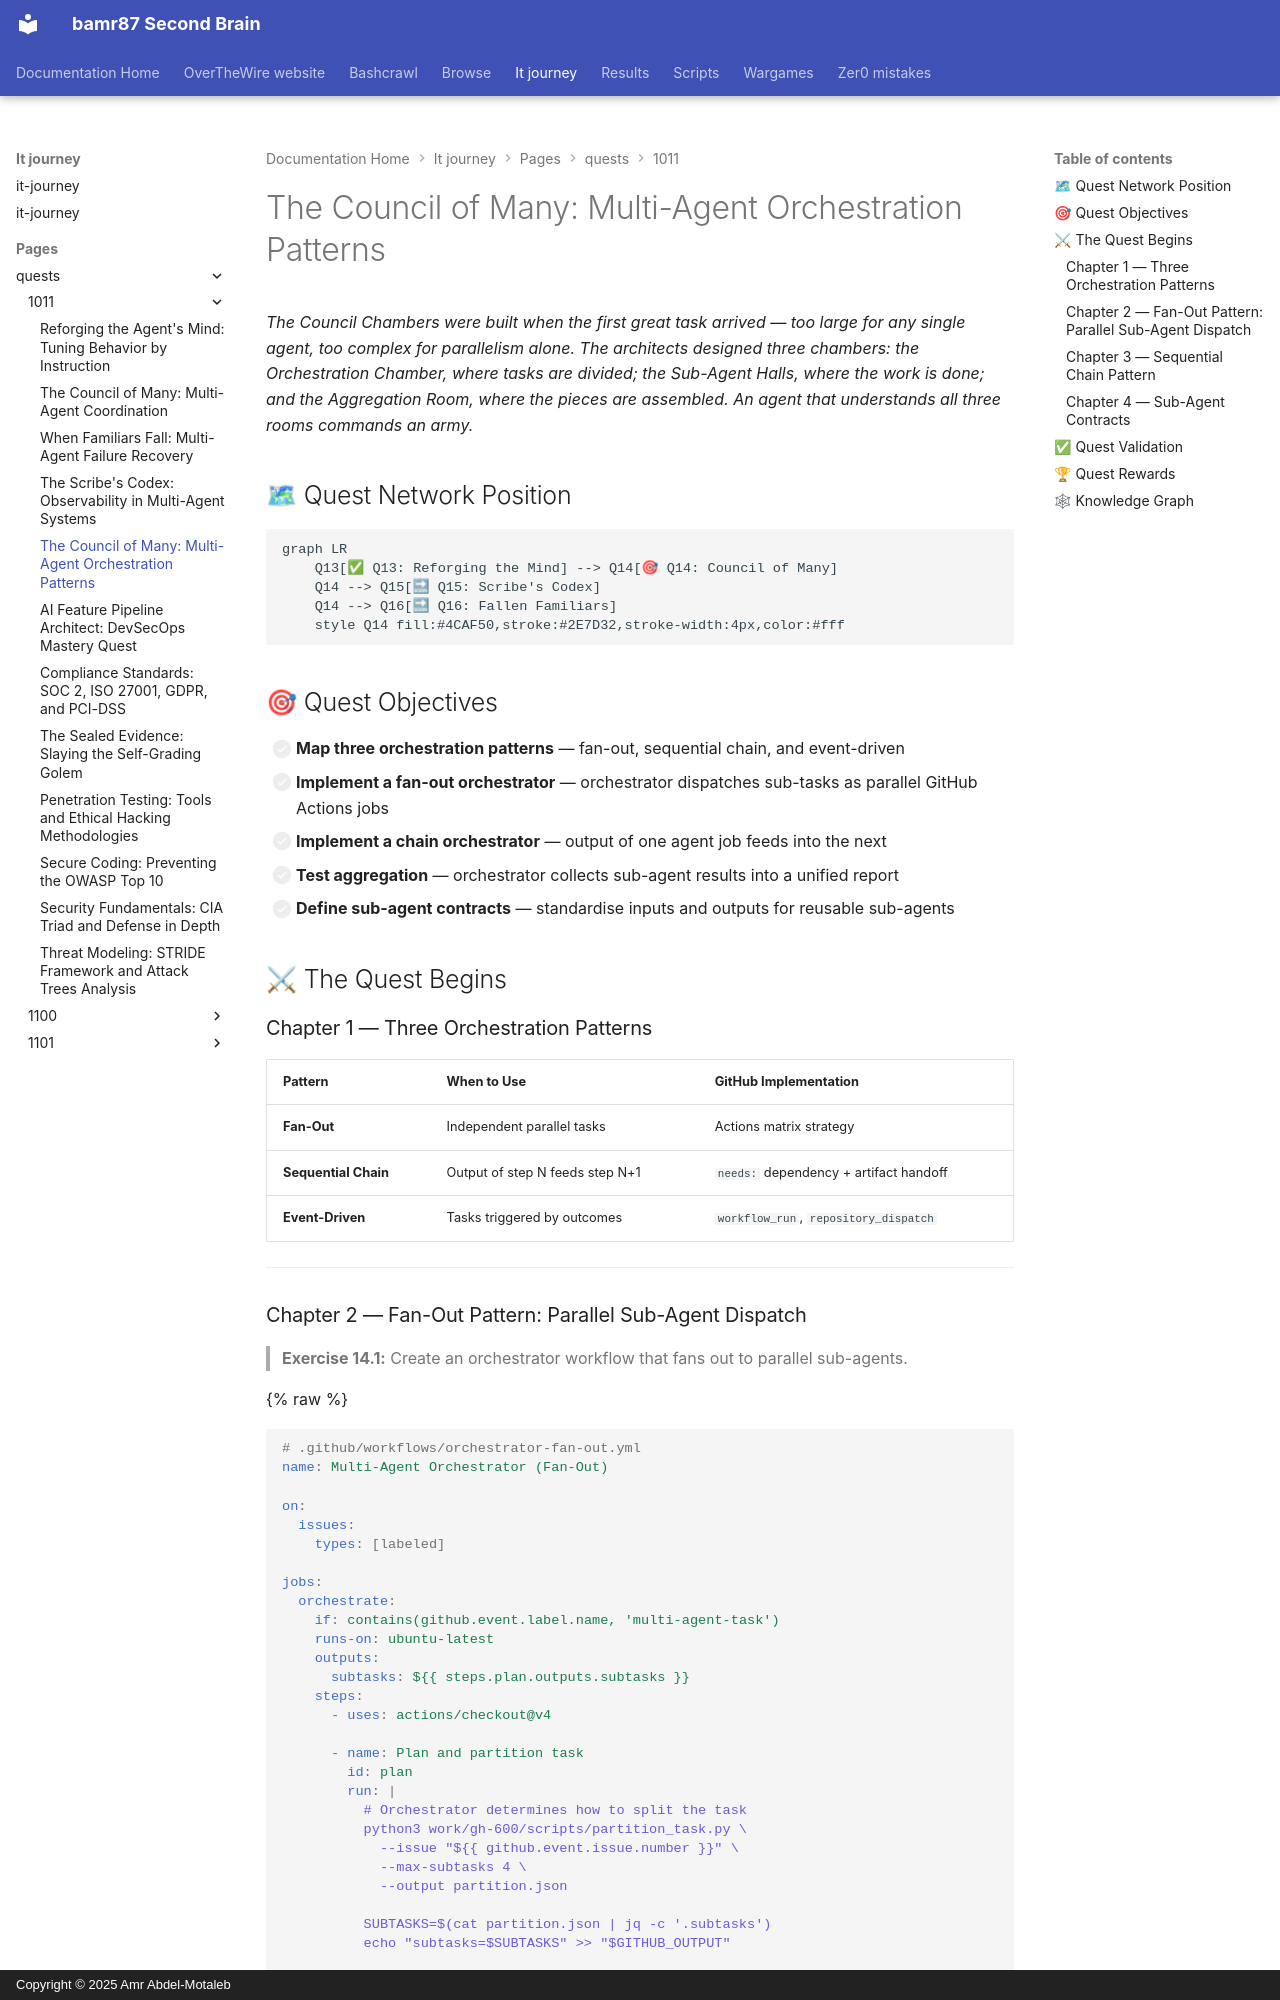

repository: bamr87/README · page: it-journey/pages/_quests/1011/agentic-multi-agent-orchestration-patterns/index.html · generator: mkdocs · copyright: Copyright © 2025 Amr Abdel-Motaleb

---
author: IT-Journey Team
categories:
- Quests
- Agentic-AI
- Hard
comments: true
date: '2026-05-17T00:00:00.000Z'
description: 'Build multi-agent systems on GitHub: design fan-out, sequential chain,
  and event-driven orchestrators that dispatch sub-agent jobs and aggregate their
  results.'
difficulty: 🔴 Hard
draft: false
estimated_time: 2-3 hours
excerpt: One agent is a soldier. A council of agents is an army. But armies without
  commanders create chaos, not victory. Learn to orchestrate — to divide, assign,
  coordinate, and unify.
fmContentType: quest
keywords:
  primary:
  - gh-600
  - multi-agent orchestration
  secondary:
  - agent coordination
  - fan-out pattern
  - orchestrator sub-agent
lastmod: '2026-05-17T00:00:00.000Z'
layout: quest
learning_style: hands-on
level: '1011'
mermaid: true
permalink: /quests/1011/agentic-multi-agent-orchestration-patterns/
prerequisites:
  knowledge_requirements:
  - Completed Q13 (Behaviour Tuning)
  - Solid understanding of GitHub Actions matrix and workflow_call
  system_requirements:
  - GitHub account with Actions enabled
  - Copilot coding agent access
preview: /images/previews/agentic-multi-agent-orchestration-patterns.png
primary_technology: github-copilot
quest_arc: The Agentic Codex
quest_dependencies:
  recommended_quests: []
  required_quests:
  - /quests/1011/agentic-behavior-tuning/
  unlocks_quests:
  - /quests/1011/agentic-multi-agent-observability/
quest_line: gh-600
quest_series: agentic-ai-mastery
quest_type: main_quest
redirect_from:
- /quests/gh-600/agentic-multi-agent-orchestration-patterns/
rewards:
  badges:
  - 👑 Council Commander
  progression_points: 100
  skills_unlocked:
  - 🕸 Multi-Agent Architecture
  - 🔀 Fan-Out Orchestration
skill_focus: devops
source_file: pages/_quests/1011/agentic-multi-agent-orchestration-patterns.md
source_repo: bamr87/it-journey
source_url: https://github.com/bamr87/it-journey/blob/main/pages/_quests/1011/agentic-multi-agent-orchestration-patterns.md
sub_title: 'Level 1011 Quest 2/4 — Domain 5: Multi-Agent Systems'
tags:
- '1011'
- agentic-ai
- multi-agent
- orchestration
- gh-600
- main_quest
- hands-on
title: 'The Council of Many: Multi-Agent Orchestration Patterns'
validation_criteria:
  completion_requirements:
  - At least 2 orchestration patterns implemented (fan-out and chain)
  - Orchestrator workflow routes tasks to appropriate sub-agents
  - Sub-agent results aggregated by orchestrator
---
*The Council Chambers were built when the first great task arrived — too large for any single agent, too complex for parallelism alone. The architects designed three chambers: the Orchestration Chamber, where tasks are divided; the Sub-Agent Halls, where the work is done; and the Aggregation Room, where the pieces are assembled. An agent that understands all three rooms commands an army.*

## 🗺 Quest Network Position

```mermaid
graph LR
    Q13[✅ Q13: Reforging the Mind] --> Q14[🎯 Q14: Council of Many]
    Q14 --> Q15[🔜 Q15: Scribe's Codex]
    Q14 --> Q16[🔜 Q16: Fallen Familiars]
    style Q14 fill:#4CAF50,stroke:#2E7D32,stroke-width:4px,color:#fff
```

## 🎯 Quest Objectives

- [ ] **Map three orchestration patterns** — fan-out, sequential chain, and event-driven
- [ ] **Implement a fan-out orchestrator** — orchestrator dispatches sub-tasks as parallel GitHub Actions jobs
- [ ] **Implement a chain orchestrator** — output of one agent job feeds into the next
- [ ] **Test aggregation** — orchestrator collects sub-agent results into a unified report
- [ ] **Define sub-agent contracts** — standardise inputs and outputs for reusable sub-agents

## ⚔ The Quest Begins
